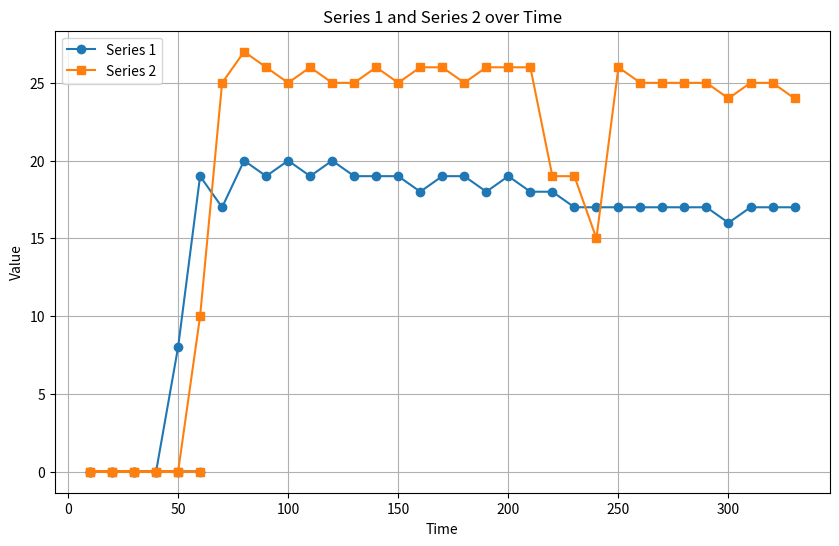

Generate this figure with matplotlib:
import matplotlib.pyplot as plt

# Data
data = [
    (10, 0, 0),
    (20, 0, 0),
    (30, 0, 0),
    (40, 0, 0),
    (50, 0, 0),
    (60, 0, 0),
    (10, 0, 0),
    (20, 0, 0),
    (30, 0, 0),
    (40, 0, 0),
    (50, 8, 0),
    (60, 19, 10),
    (70, 17, 25),
    (80, 20, 27),
    (90, 19, 26),
    (100, 20, 25),
    (110, 19, 26),
    (120, 20, 25),
    (130, 19, 25),
    (140, 19, 26),
    (150, 19, 25),
    (160, 18, 26),
    (170, 19, 26),
    (180, 19, 25),
    (190, 18, 26),
    (200, 19, 26),
    (210, 18, 26),
    (220, 18, 19),
    (230, 17, 19),
    (240, 17, 15),
    (250, 17, 26),
    (260, 17, 25),
    (270, 17, 25),
    (280, 17, 25),
    (290, 17, 25),
    (300, 16, 24),
    (310, 17, 25),
    (320, 17, 25),
    (330, 17, 24),
]

# Separate the data into two series
time = [entry[0] for entry in data]
series1 = [entry[1] for entry in data]
series2 = [entry[2] for entry in data]

# Plotting
plt.figure(figsize=(10, 6))
plt.plot(time, series1, label="Series 1", marker='o')
plt.plot(time, series2, label="Series 2", marker='s')
plt.xlabel('Time')
plt.ylabel('Value')
plt.title('Series 1 and Series 2 over Time')
plt.legend()
plt.grid(True)

plt.show()
